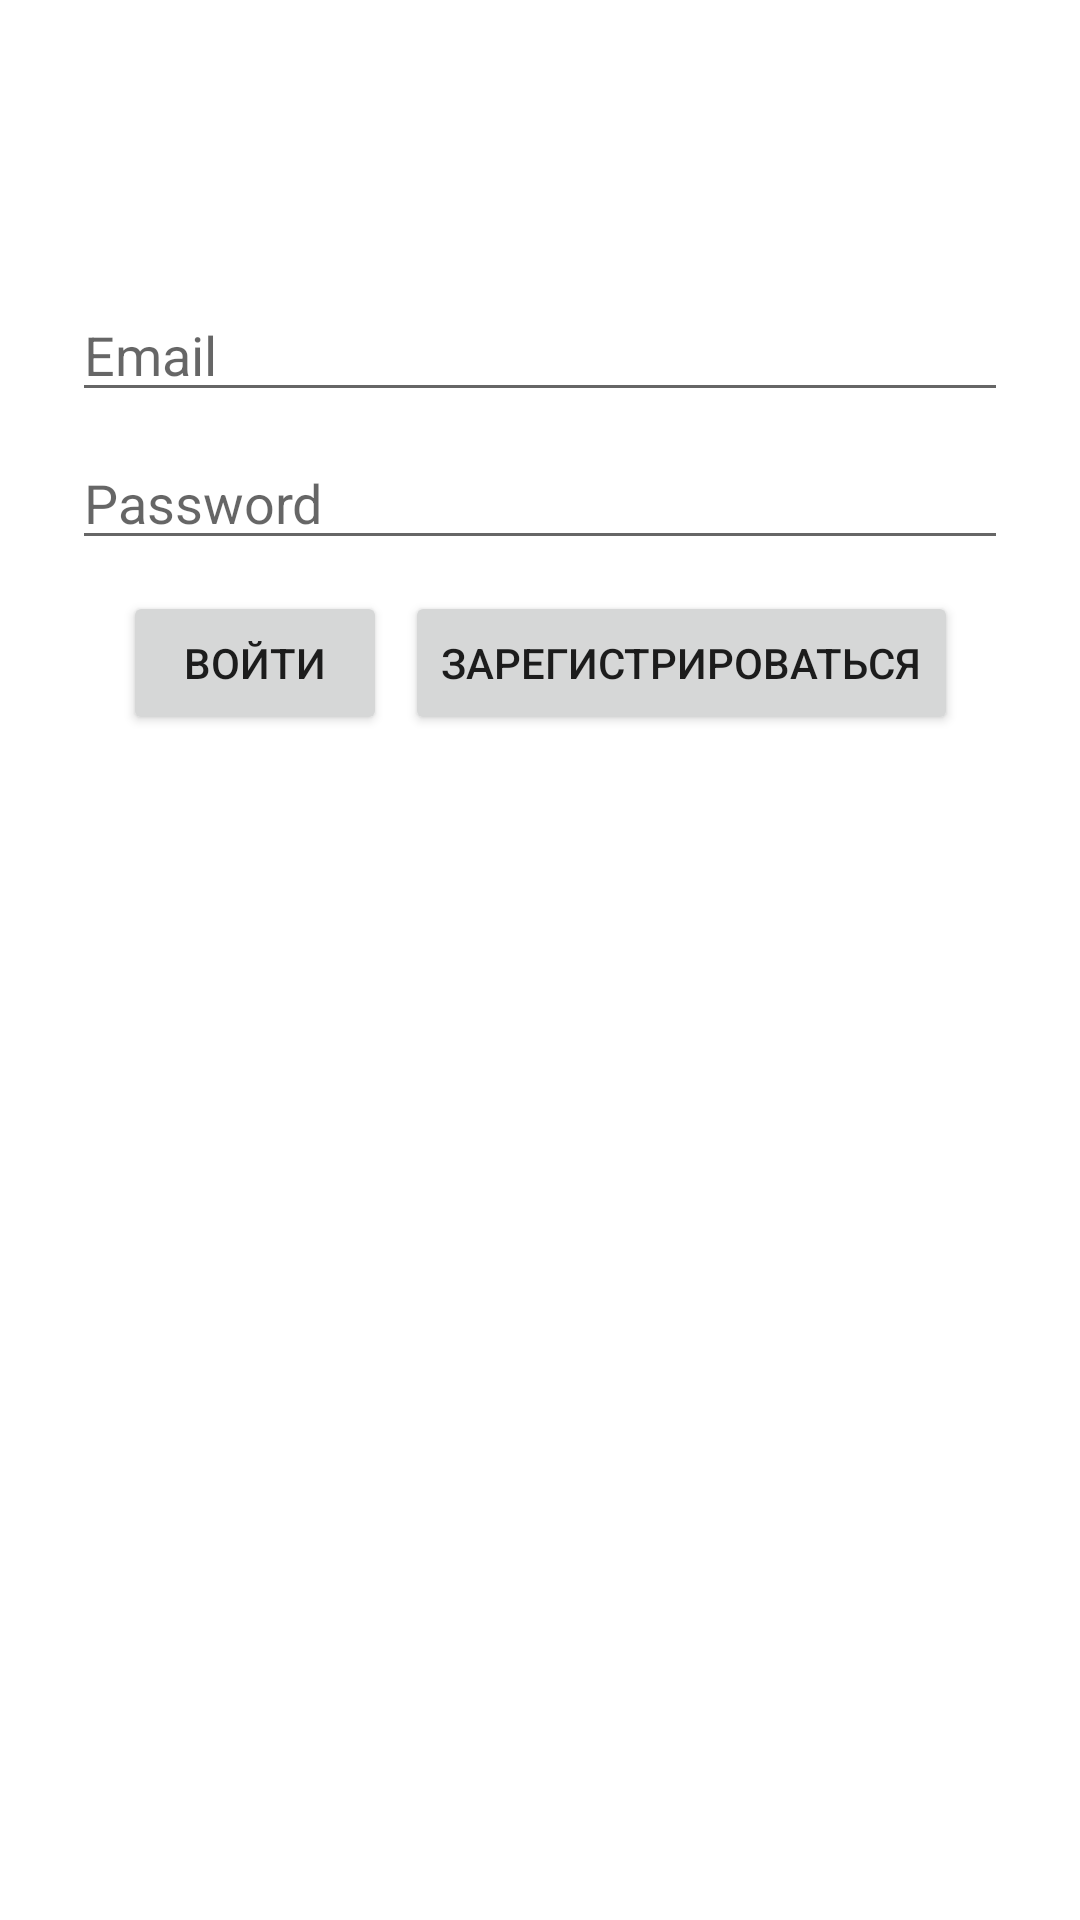

Reconstruct the res/layout file that produces this screen, plus the resources it refers to.
<!-- AndroidManifest.xml: application theme Theme.WebFactory -->
<!-- res/layout/fragment_login.xml -->
<?xml version="1.0" encoding="utf-8"?>
<androidx.constraintlayout.widget.ConstraintLayout xmlns:android="http://schemas.android.com/apk/res/android"
    xmlns:app="http://schemas.android.com/apk/res-auto"
    xmlns:tools="http://schemas.android.com/tools"
    android:id="@+id/container"
    android:layout_width="match_parent"
    android:layout_height="match_parent"
    android:paddingLeft="@dimen/fragment_horizontal_margin"
    android:paddingTop="@dimen/fragment_vertical_margin"
    android:paddingRight="@dimen/fragment_horizontal_margin"
    android:paddingBottom="@dimen/fragment_vertical_margin"
    tools:context=".presentation.login.LoginFragment">

    <EditText
        android:id="@+id/username"
        android:layout_width="0dp"
        android:layout_height="wrap_content"
        android:layout_marginStart="24dp"
        android:layout_marginTop="96dp"
        android:layout_marginEnd="24dp"
        android:hint="@string/prompt_email"
        android:inputType="textEmailAddress"
        android:selectAllOnFocus="true"
        app:layout_constraintEnd_toEndOf="parent"
        app:layout_constraintStart_toStartOf="parent"
        app:layout_constraintTop_toTopOf="parent" />

    <EditText
        android:id="@+id/password"
        android:layout_width="0dp"
        android:layout_height="wrap_content"
        android:layout_marginStart="24dp"
        android:layout_marginTop="8dp"
        android:layout_marginEnd="24dp"
        android:hint="@string/prompt_password"
        android:imeActionLabel="@string/action_sign_in_short"
        android:imeOptions="actionDone"
        android:inputType="textPassword"
        android:selectAllOnFocus="true"
        app:layout_constraintEnd_toEndOf="parent"
        app:layout_constraintStart_toStartOf="parent"
        app:layout_constraintTop_toBottomOf="@+id/username" />

    <Button
        android:id="@+id/login"
        android:layout_width="wrap_content"
        android:layout_height="wrap_content"
        android:layout_gravity="start"
        android:layout_marginStart="48dp"
        android:layout_marginEnd="3dp"
        android:layout_marginBottom="64dp"
        android:text="Войти"
        app:layout_constraintBottom_toBottomOf="parent"
        app:layout_constraintEnd_toStartOf="@+id/register"
        app:layout_constraintStart_toStartOf="parent"
        app:layout_constraintTop_toBottomOf="@+id/password"
        app:layout_constraintVertical_bias="0.03" />

    <Button
        android:id="@+id/register"
        android:layout_width="wrap_content"
        android:layout_height="wrap_content"
        android:layout_gravity="start"
        android:layout_marginStart="3dp"
        android:layout_marginEnd="48dp"
        android:layout_marginBottom="64dp"
        android:text="Зарегистрироваться"
        app:layout_constraintBottom_toBottomOf="parent"
        app:layout_constraintEnd_toEndOf="parent"
        app:layout_constraintStart_toEndOf="@+id/login"
        app:layout_constraintTop_toBottomOf="@+id/password"
        app:layout_constraintVertical_bias="0.03" />

    <ProgressBar
        android:id="@+id/loading"
        android:layout_width="wrap_content"
        android:layout_height="wrap_content"
        android:layout_gravity="center"
        android:layout_marginStart="32dp"
        android:layout_marginTop="64dp"
        android:layout_marginEnd="32dp"
        android:layout_marginBottom="64dp"
        android:visibility="gone"
        app:layout_constraintBottom_toBottomOf="parent"
        app:layout_constraintEnd_toEndOf="@+id/password"
        app:layout_constraintStart_toStartOf="@+id/password"
        app:layout_constraintTop_toTopOf="parent"
        app:layout_constraintVertical_bias="0.3" />
</androidx.constraintlayout.widget.ConstraintLayout>
<!-- resources referenced by this layout -->
<resources>
  <string name="action_sign_in_short">Sign in</string>
  <string name="prompt_email">Email</string>
  <string name="prompt_password">Password</string>
  <style name="Theme.WebFactory" parent="Theme.MaterialComponents.DayNight.DarkActionBar">
          
          <item name="colorPrimary">@color/purple_500</item>
          <item name="colorPrimaryVariant">@color/purple_700</item>
          <item name="colorOnPrimary">@color/white</item>
          
          <item name="colorSecondary">@color/teal_200</item>
          <item name="colorSecondaryVariant">@color/teal_700</item>
          <item name="colorOnSecondary">@color/black</item>
          
          <item name="android:statusBarColor" tools:targetApi="l">?attr/colorPrimaryVariant</item>
          
      </style>
  <color name="purple_500">#FF6200EE</color>
  <color name="purple_700">#FF3700B3</color>
  <color name="white">#FFFFFFFF</color>
  <color name="teal_200">#FF03DAC5</color>
  <color name="teal_700">#FF018786</color>
  <color name="black">#FF000000</color>
</resources>
